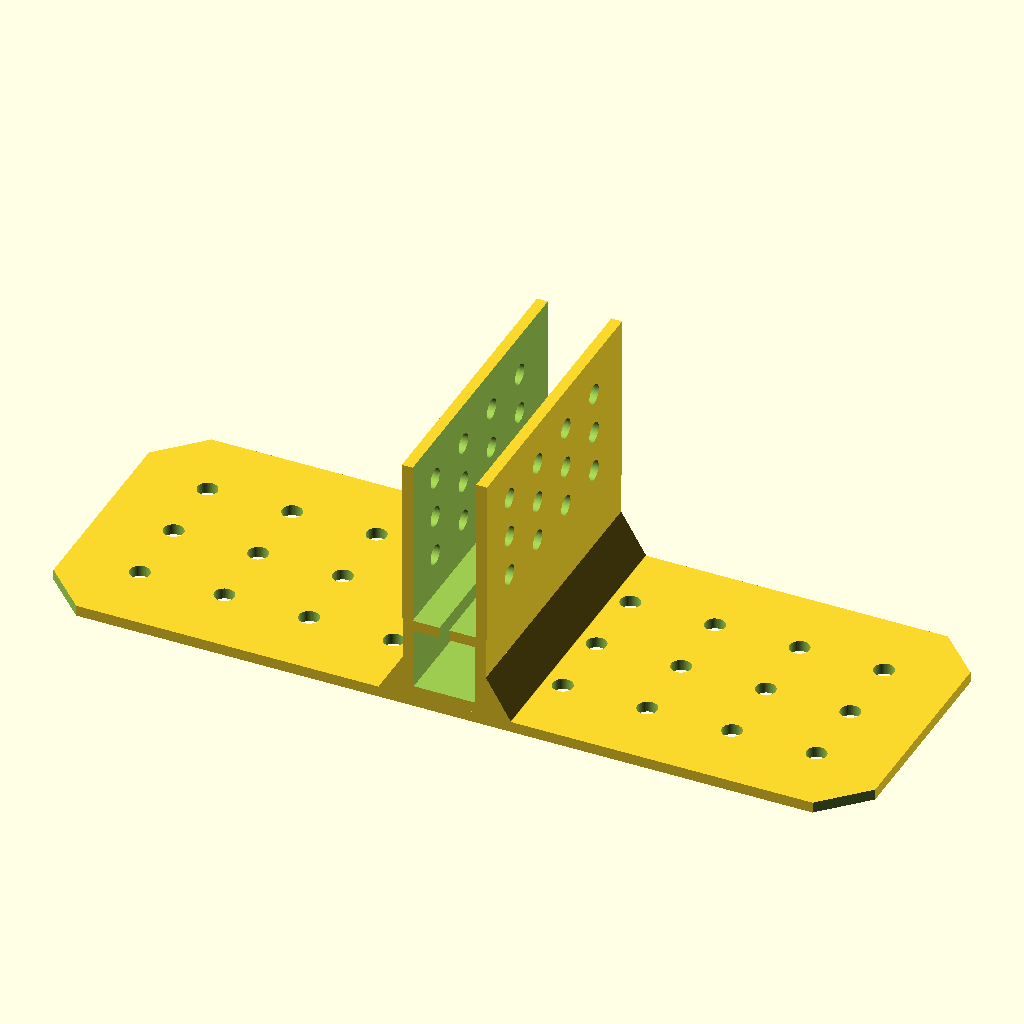
Cell 1: rendered with the file's own defaults.
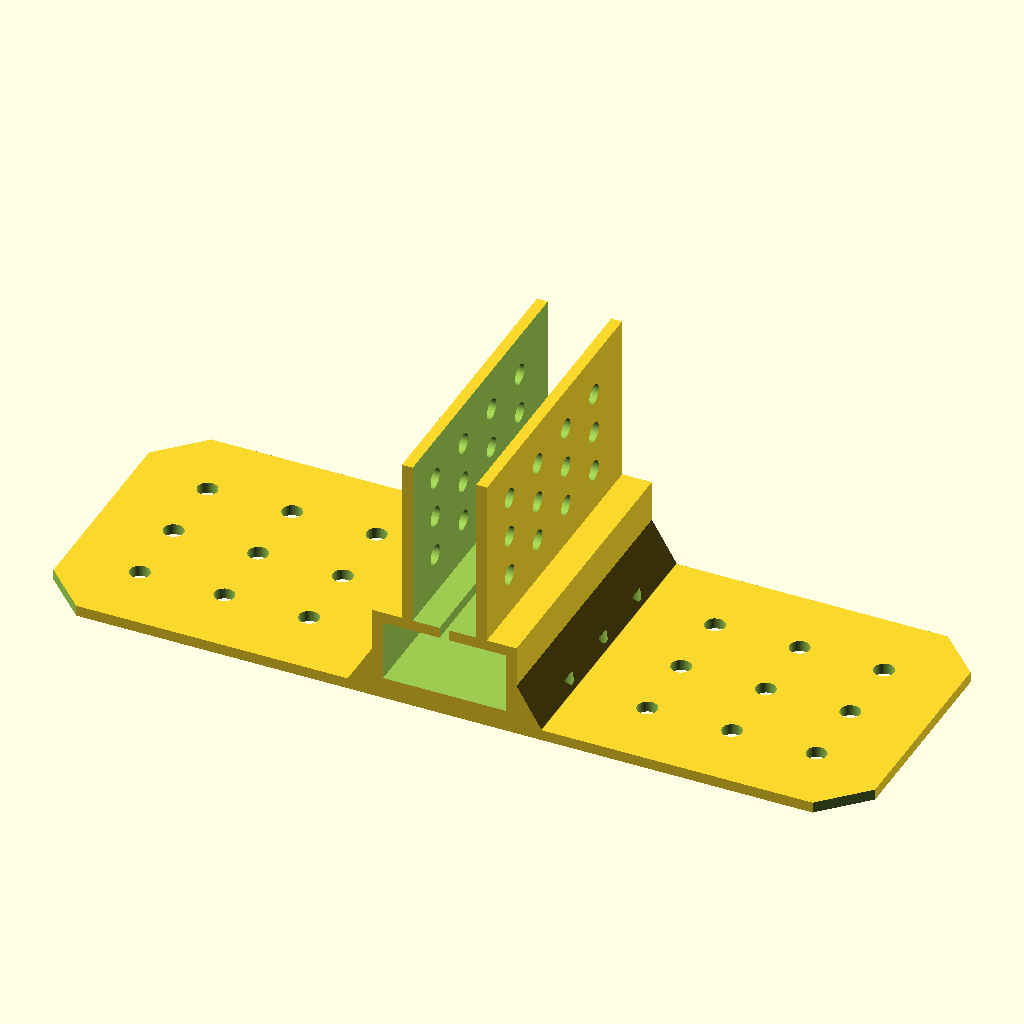
Cell 2: the same model with spar_width = 20.3.
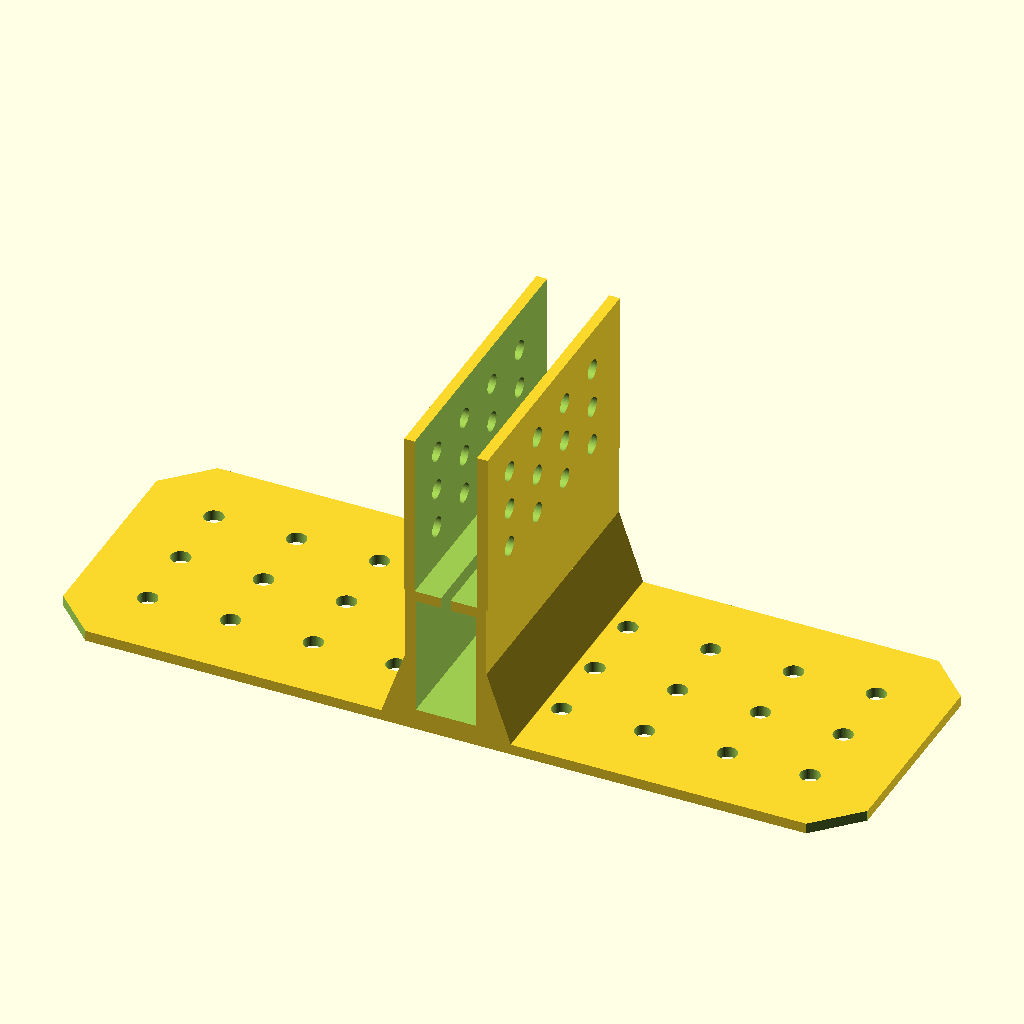
Cell 3: the same model with spar_height = 20.3.
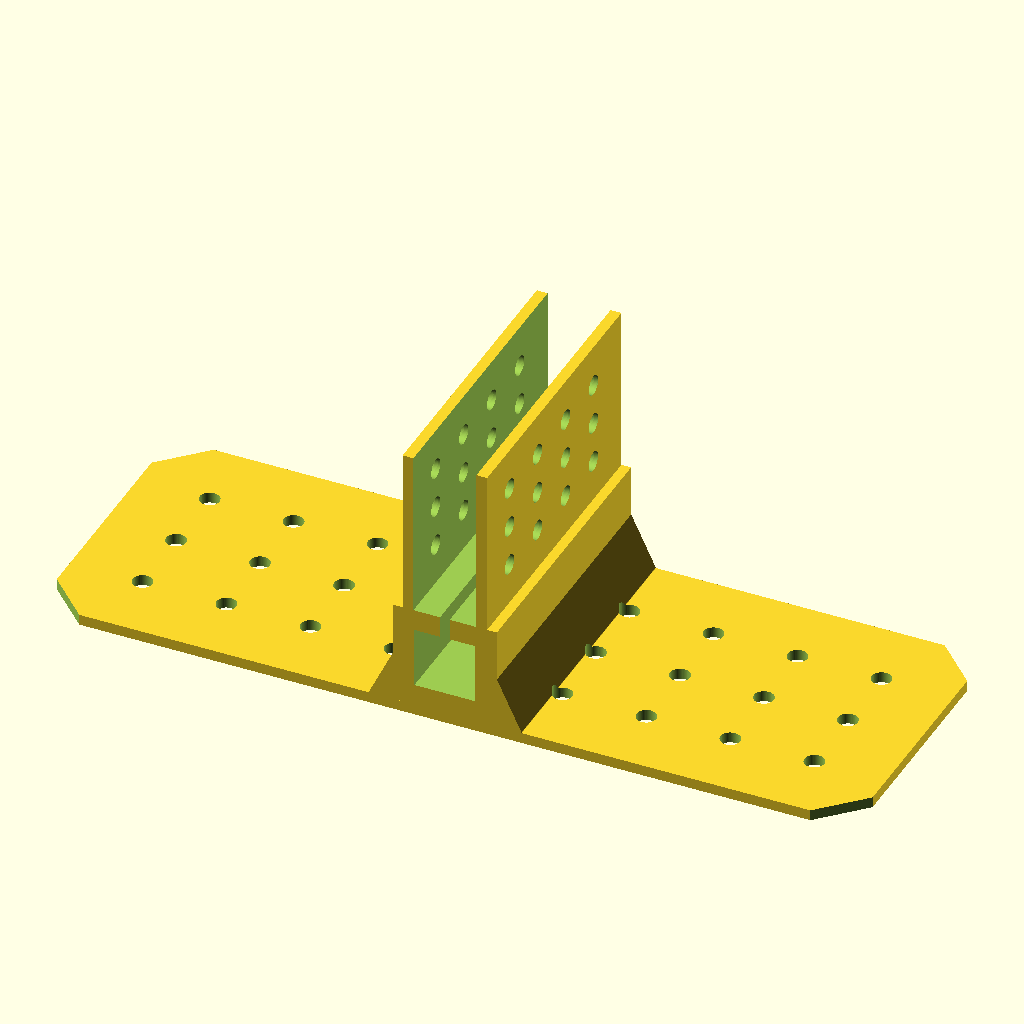
Cell 4: sleeve_wall = 3.6 (everything else at default).
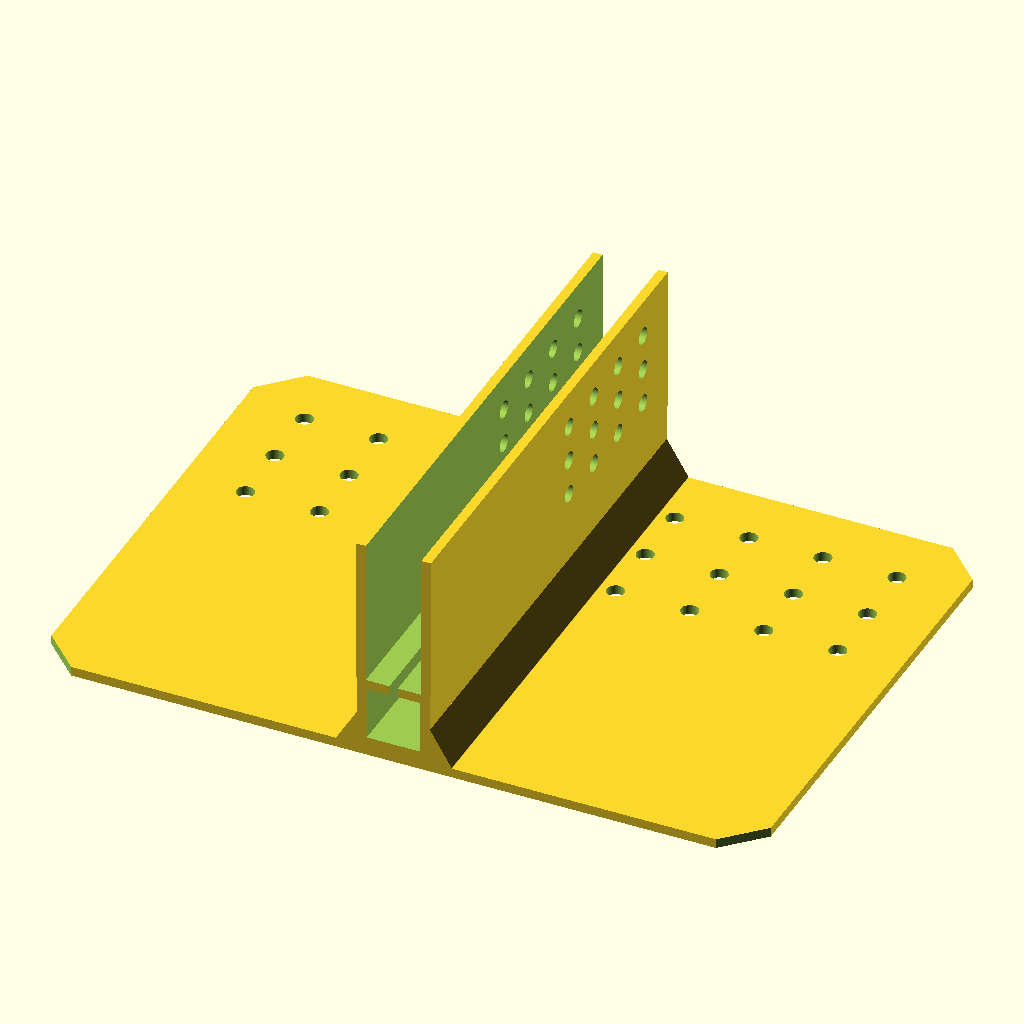
Cell 5: the same model with sleeve_length = 96.
All cells are drawn from the same view direction (rotation 55°, 0°, 25°, orthographic, colour scheme Cornfield), but the view is re-fitted for each cell, so position and scale can differ between cells as well as the parameter.
The OpenSCAD source (scad/hv_stabilizer_attachment.scad):
// ===================================================================
// Project: OpenStickFPV
// Component: Empennage Mount - Clean Through-Hole Grid (No Fastener Ears)
// - Clamping tabs and bolt/nut pockets completely removed
// - Uniform wall thickness throughout (no thickened pads or lugs)
// - V-Stab: Left-to-right cross-clamping grid of clean 3.3mm M3 through-holes
// - H-Stab: Underslung 136mm bed with vertical grid of clean 3.3mm M3 through-holes
// - Direct slip-fit onto 10x10mm carbon spar with top longitudinal slit
// - Sized for folded double-layer laminated Dollar Tree Foam (~10.5mm)
// ===================================================================

$fn = 60;

// --- Fuselage Spar Spec (10x10mm Square) ---
spar_width           = 10.15;  // 10x10mm spar (+0.15mm printer tolerance)
spar_height          = 10.15;  // 10x10mm spar height
sleeve_wall          = 1.8;    // Structural collar wall thickness
sleeve_length        = 48.0;   // Length along fuselage (Y-axis)
slit_width           = 1.6;    // Top longitudinal slit

// --- Folded Dollar Tree Foam Board (DTFB) Spec ---
foam_thick_double    = 10.5;   // Width of V-stab slot for folded DTFB (~10.5mm)
vstab_depth          = 28.0;   // Tall vertical support slot
vstab_wall           = 1.8;    // Vertical fin spine outer wall thickness
hstab_span_x         = 136.0;  // 136mm total width across fuselage
hstab_chord_y        = sleeve_length;
hstab_bed_thick      = 1.8;    // Uniform slim plate thickness (matches sleeve wall)

// --- Fastener Hardware Spec ---
screw_hole_d         = 3.3;    // Uniform clean M3 clearance through-hole

// --- Evenly Spaced H-Stab Hole Grid (Vertical Axis) ---
hstab_x_positions    = [-56.0, -42.0, -28.0, -14.0, 14.0, 28.0, 42.0, 56.0]; // 14mm pitch across wings
hstab_y_positions    = [-12.0, -24.0, -36.0];                                  // 12mm pitch along chord

// --- Evenly Spaced V-Stab Hole Grid (Horizontal Axis) ---
vstab_y_positions    = [-10.0, -20.0, -30.0, -40.0];                           // 10mm pitch along chord
vstab_z_levels       = [7.0, 14.0, 21.0];                                      // 7mm vertical tier spacing

// Derived Dimensions
collar_w       = spar_width + 2 * sleeve_wall;       // ~13.75mm
collar_h       = spar_height + 2 * sleeve_wall;      // ~13.75mm
vstab_spine_w  = foam_thick_double + 2 * vstab_wall; // ~14.1mm

// Vertical reference levels
hstab_plate_top_z    = 0;
hstab_plate_bottom_z = -hstab_bed_thick;
spar_bottom_z        = 0;
spar_top_z           = collar_h;
vstab_top_z          = spar_top_z + vstab_depth;

module empennage_mount_clean() {
    difference() {
        // -------------------------------------------------------------
        // 1. ADDITIVE SHAPES (Clean Monolithic Profile - No Ears/Pockets)
        // -------------------------------------------------------------
        union() {
            // A. Central 10x10mm Spar Sleeve (Middle Core)
            translate([-collar_w/2, -sleeve_length, spar_bottom_z])
                cube([collar_w, sleeve_length, collar_h]);

            // B. Deck-Top Vertical Stabilizer Channel (Above Spar)
            translate([-vstab_spine_w/2, -sleeve_length, spar_top_z])
                cube([vstab_spine_w, sleeve_length, vstab_depth]);

            // C. Underslung Horizontal Stabilizer Bed (Flat 136mm Bed)
            translate([-hstab_span_x/2, -sleeve_length, hstab_plate_bottom_z])
                cube([hstab_span_x, hstab_chord_y, hstab_bed_thick]);

            // Clean 45-degree gussets between collar and bed
            for (sx = [-1, 1]) {
                hull() {
                    translate([sx * (collar_w/2 - 0.1), -sleeve_length, spar_bottom_z])
                        cube([0.1, sleeve_length, collar_h * 0.5]);
                    translate([sx * (collar_w/2 + 4.0), -sleeve_length, spar_bottom_z])
                        cube([0.1, sleeve_length, 0.1]);
                }
            }
        }

        // -------------------------------------------------------------
        // 2. 10x10mm SPAR CAVITY (Clean, continuous carbon rod tunnel)
        // -------------------------------------------------------------
        translate([-spar_width/2, -sleeve_length - 1, spar_bottom_z + sleeve_wall])
            cube([spar_width, sleeve_length + 2, spar_height]);

        // -------------------------------------------------------------
        // 3. DECK-TOP VERTICAL FIN SLOT (10.5mm Wide x 28mm Tall)
        // -------------------------------------------------------------
        translate([-foam_thick_double/2, -sleeve_length - 1, spar_top_z])
            cube([foam_thick_double, sleeve_length + 2, vstab_depth + 1]);

        // -------------------------------------------------------------
        // 4. EVENLY SPACED V-STAB M3 CROSS-HOLES (Left-to-Right)
        // -------------------------------------------------------------
        // Clean 3.3mm cross-drilled holes in a 3x4 grid (12 holes total)
        for (z_lvl = vstab_z_levels) {
            for (y_pos = vstab_y_positions) {
                translate([-vstab_spine_w/2 - 1, y_pos, spar_top_z + z_lvl])
                    rotate([0, 90, 0])
                    cylinder(d = screw_hole_d, h = vstab_spine_w + 2);
            }
        }

        // -------------------------------------------------------------
        // 5. EVENLY SPACED H-STAB M3 THROUGH-HOLES (Top-to-Bottom)
        // -------------------------------------------------------------
        // Clean 3.3mm vertical through-holes in a 3x8 grid (24 holes total)
        for (hx = hstab_x_positions) {
            for (hy = hstab_y_positions) {
                translate([hx, hy, hstab_plate_bottom_z - 2])
                    cylinder(d = screw_hole_d, h = hstab_bed_thick + 4);
            }
        }

        // -------------------------------------------------------------
        // 6. LONGITUDINAL TOP COMPRESSION SLIT
        // -------------------------------------------------------------
        translate([-slit_width/2, -sleeve_length - 1, spar_bottom_z + sleeve_wall + spar_height * 0.5])
            cube([slit_width, sleeve_length + 2, collar_h + vstab_depth]);

        // -------------------------------------------------------------
        // 7. H-STAB BED CORNER CHAMFERS
        // -------------------------------------------------------------
        for (sx = [-1, 1]) {
            for (sy = [0, -sleeve_length]) {
                translate([sx * hstab_span_x/2, sy, hstab_plate_bottom_z])
                    rotate([0, 0, 45])
                    cube([10.0, 10.0, hstab_bed_thick * 4], center = true);
            }
        }
    }
}

empennage_mount_clean();
Customizer parameters (derived from the source; name, type, default, range or options):
spar_width: number, default 10.15
spar_height: number, default 10.15
sleeve_wall: number, default 1.8
sleeve_length: number, default 48
slit_width: number, default 1.6
foam_thick_double: number, default 10.5
vstab_depth: number, default 28
vstab_wall: number, default 1.8
hstab_span_x: number, default 136
hstab_bed_thick: number, default 1.8
screw_hole_d: number, default 3.3
hstab_y_positions: vector, default [-12, -24, -36]
vstab_y_positions: vector, default [-10, -20, -30, -40]
vstab_z_levels: vector, default [7, 14, 21]
hstab_plate_top_z: number, default 0
spar_bottom_z: number, default 0
